Labelled photos from "bin", an image-classification folder in ryanhaynes01/Individual-Project. The possible labels are: Dr Pepper, Monster original.

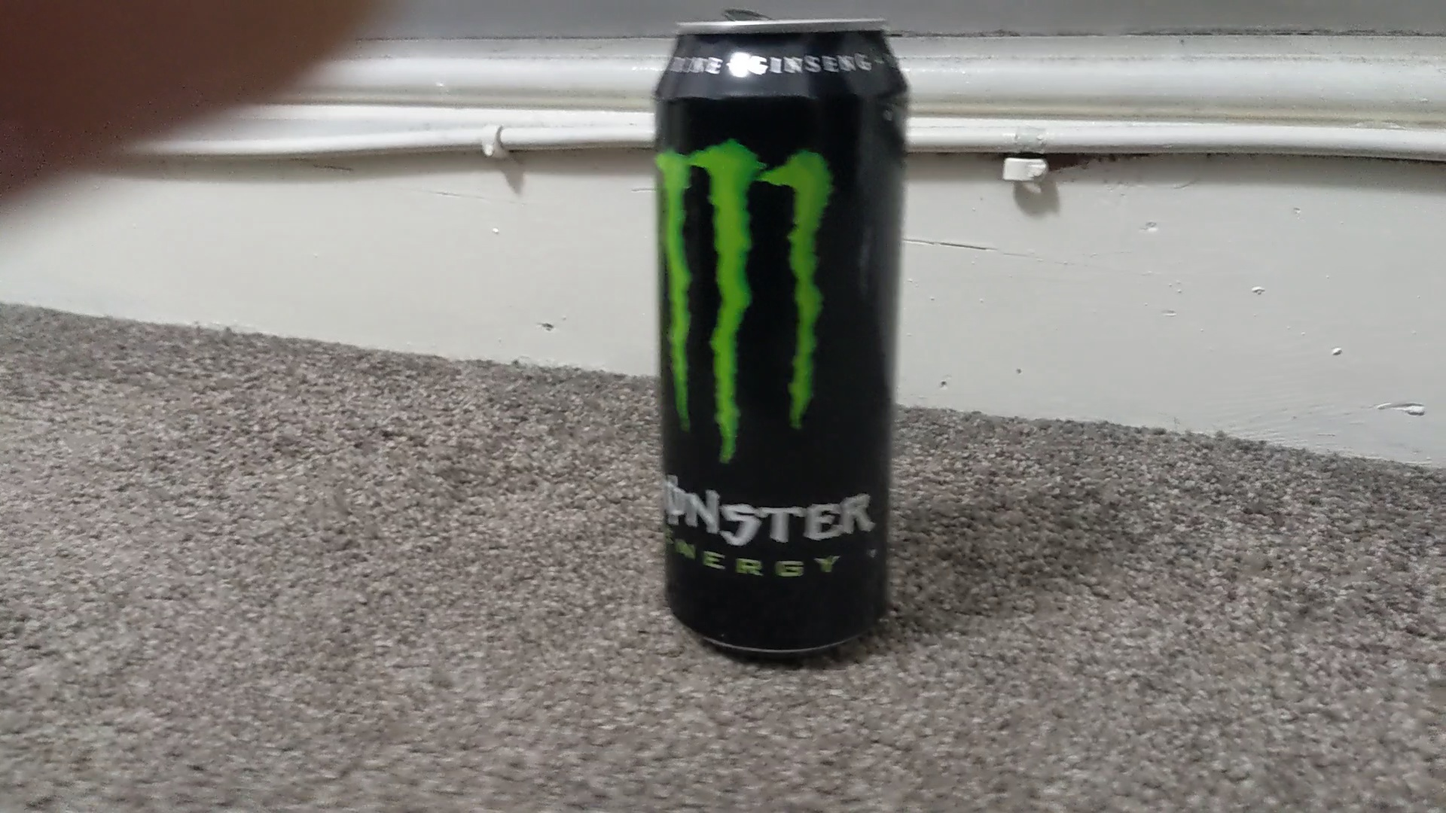
Label: Monster original

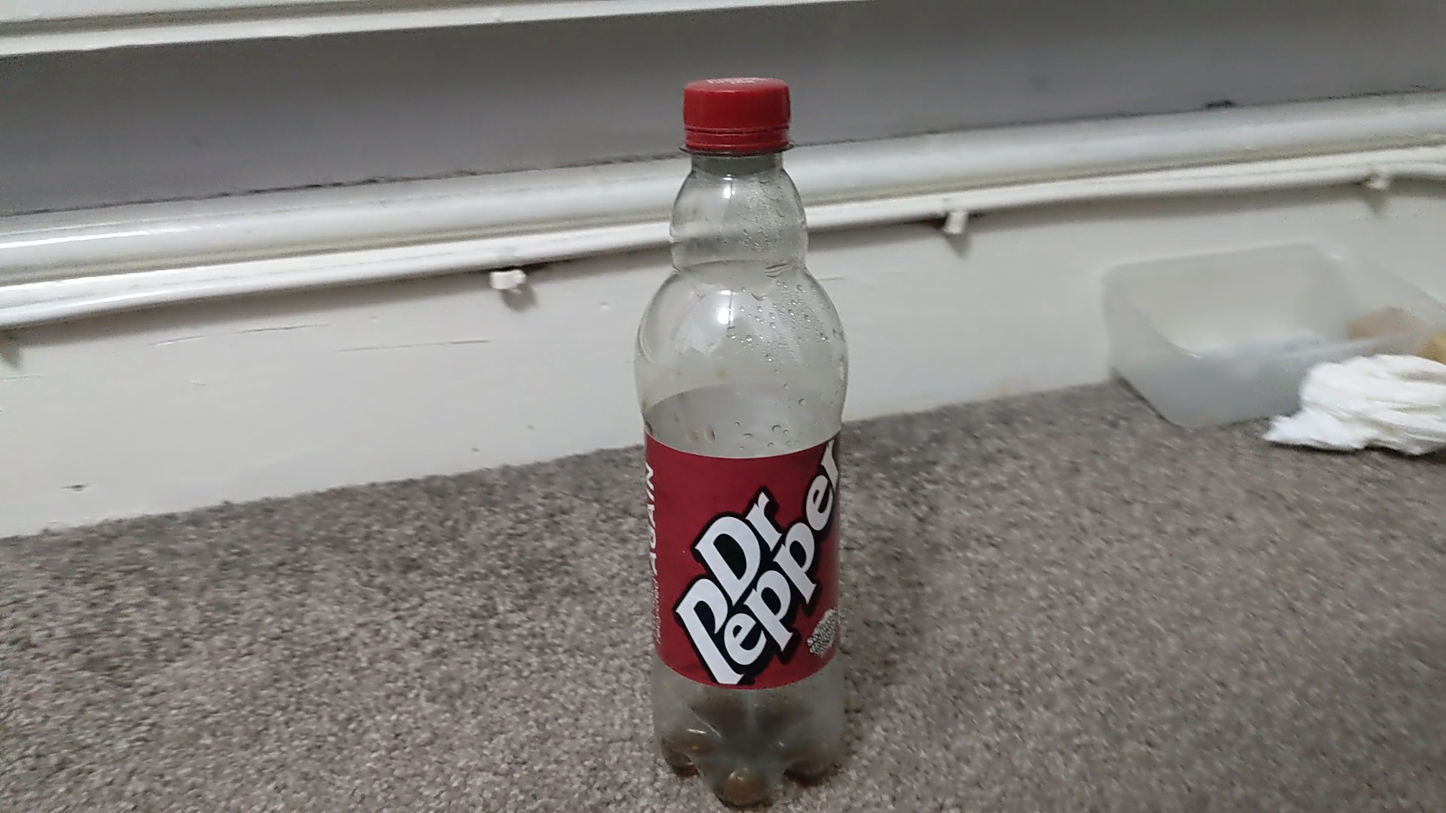
Label: Dr Pepper

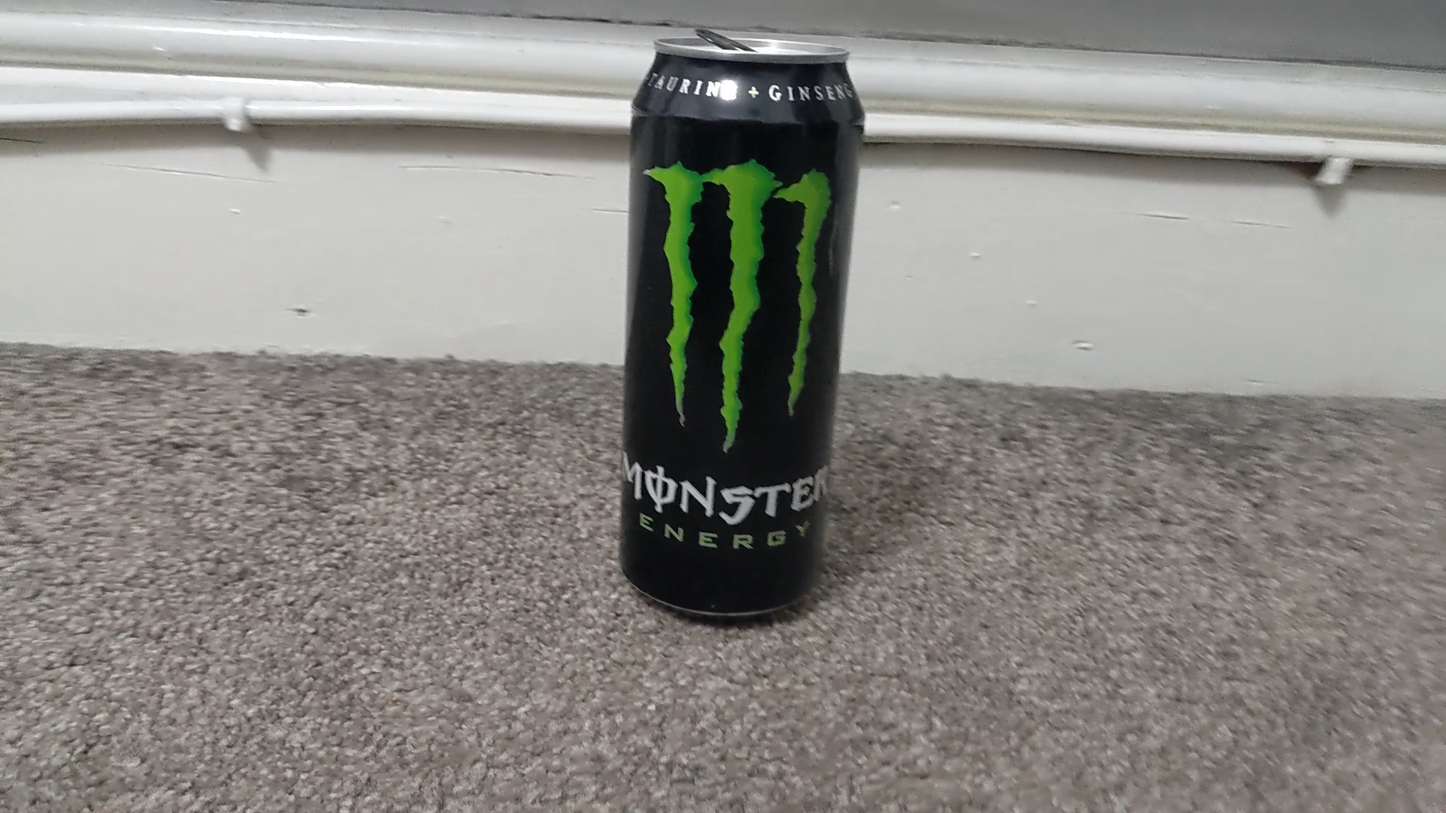
Label: Monster original

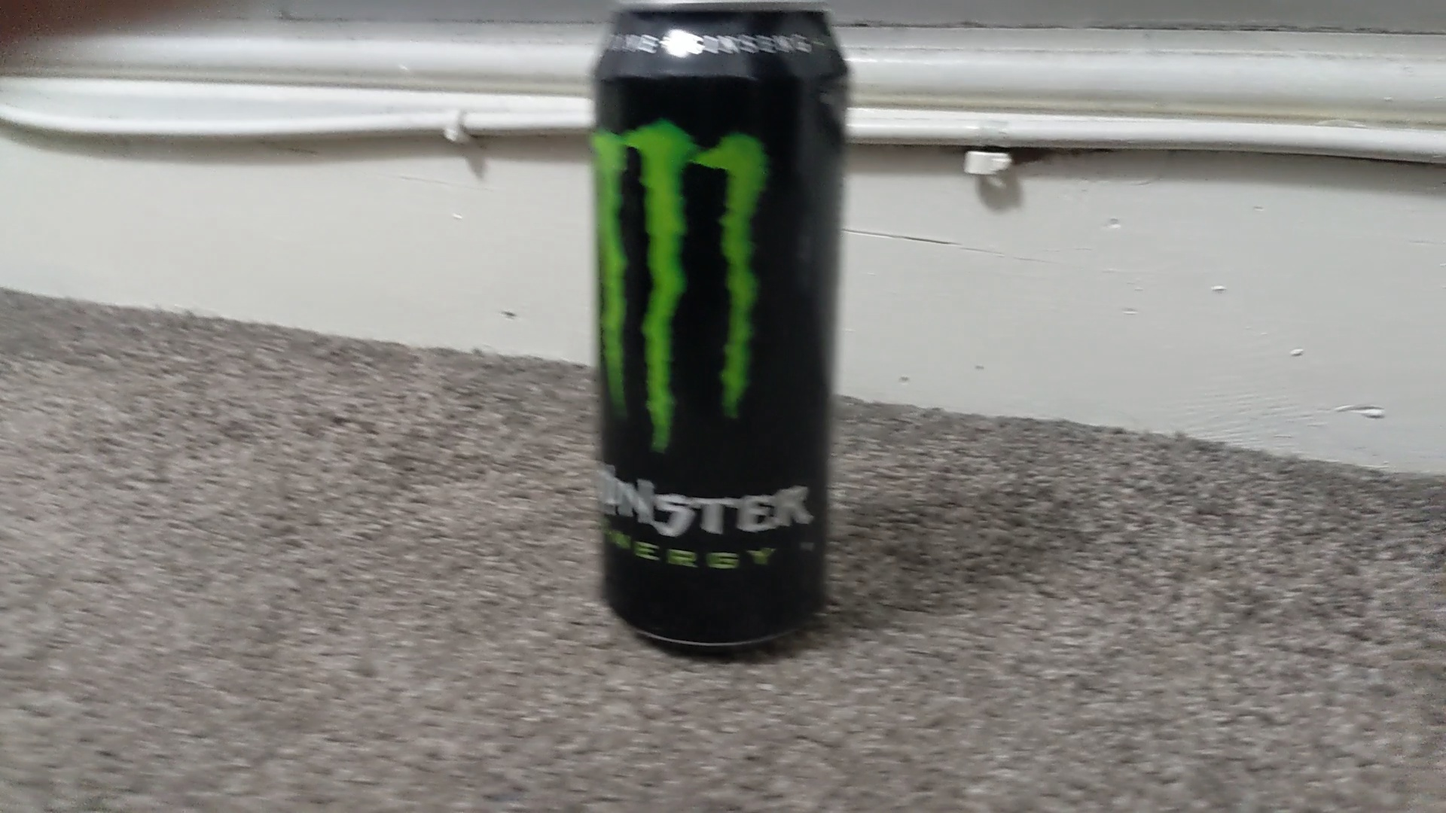
Label: Monster original

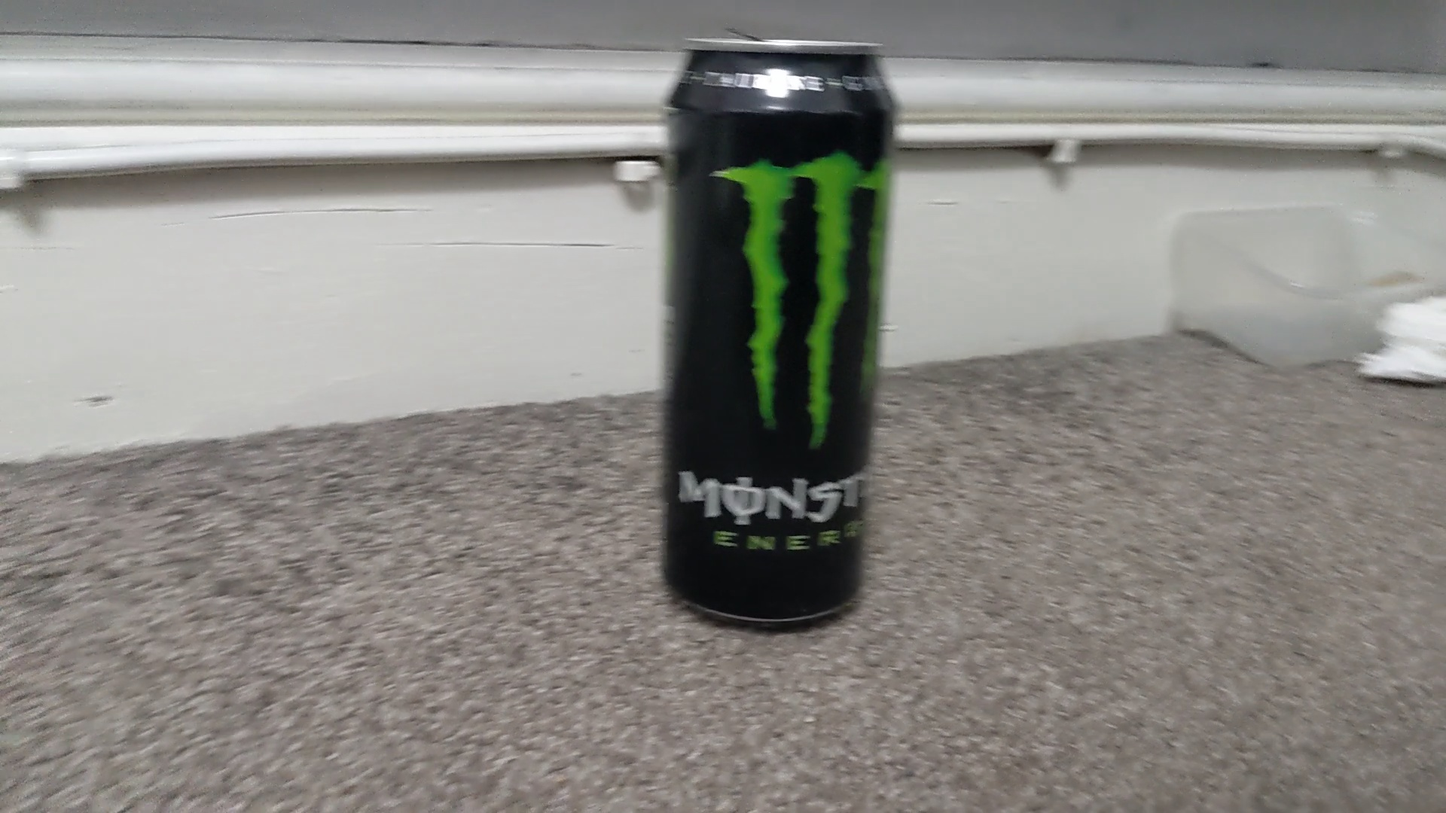
Label: Monster original

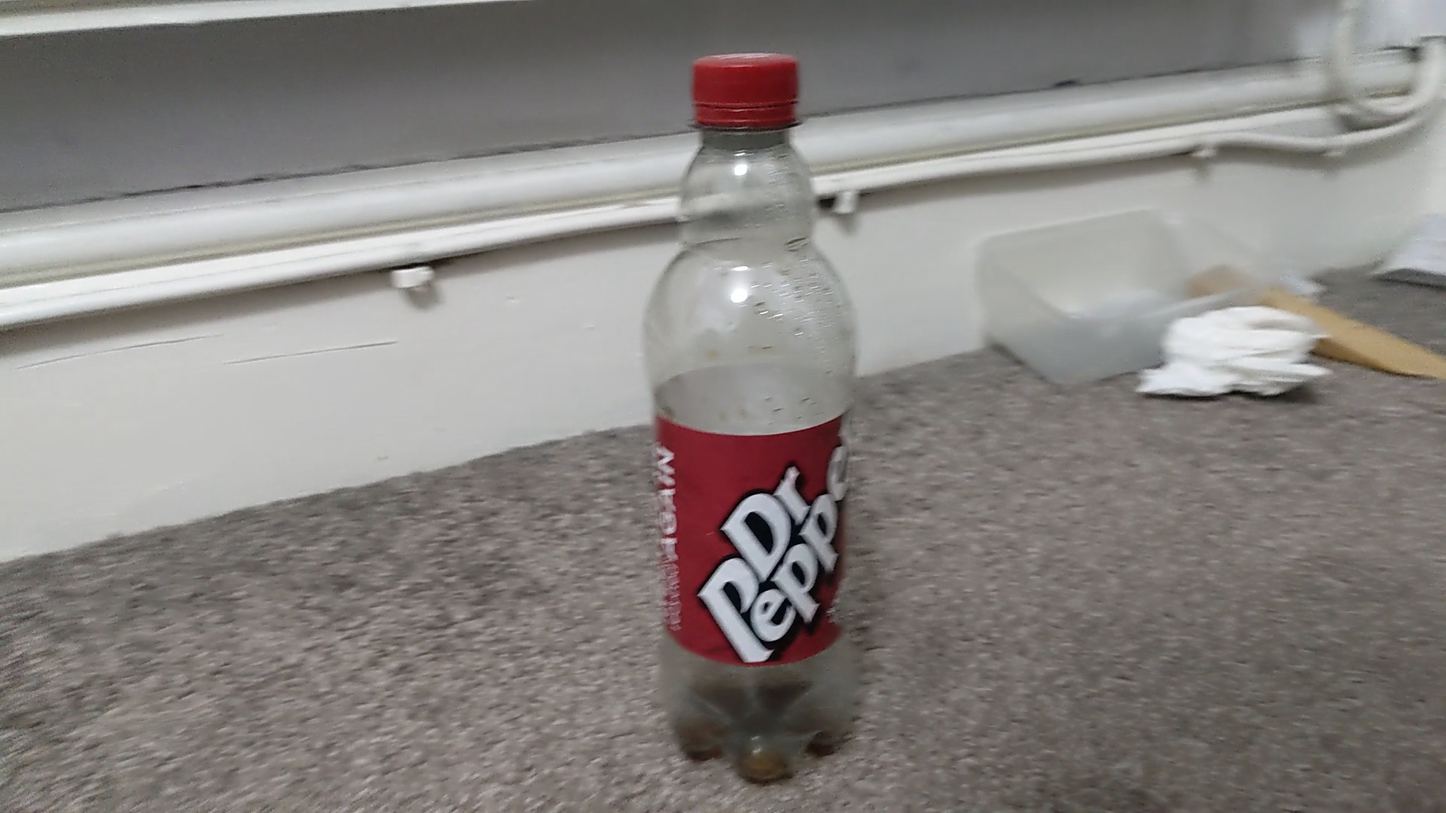
Label: Dr Pepper
